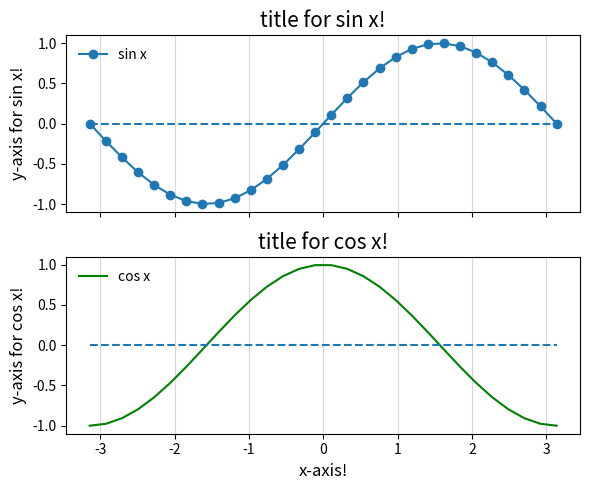

Reproduce this figure in Python. (Note: this script raises an exception after producing the figure.)
# %% Result

# %% Code
'''
- We generate two sets of data `data_1` and `data_2`
- We want to plot these two graphs side by side but do not want them to be on
the same figure!
- This is done using the `plt.subplots()` argument.
- `plt.subplots()` also has `ncols = ` to specify the number of columns!
'''

from sys import argv  # Hide
from matplotlib import pyplot as plt
import numpy as np

# Generating data
x = np.linspace(-np.pi, np.pi, num=30, endpoint=True)
cos_x = np.cos(x)
sin_x = np.sin(x)


# Specify how many columns or rows
fig, ax = plt.subplots(nrows = 2, figsize=(6, 5), sharex = True)

ax[1].set_xlabel('x-axis!', fontsize = 12)

# Aesthetics & Plotting for ax[0] #
ax[0].plot(x, sin_x, marker = 'o', linestyle = '-' ,label='sin x')
ax[0].hlines(0, xmin = -np.pi, xmax = np.pi, linestyle = 'dashed')
ax[0].set_ylabel('y-axis for sin x!',fontsize = 12)
ax[0].set_title('title for sin x!',fontsize = 15)


# Aesthetics & Plotting for ax[1] #
ax[1].plot(x, cos_x, label='cos x', color='green')
ax[1].hlines(0, xmin = -np.pi, xmax = np.pi, linestyle = 'dashed')
ax[1].set_ylabel('y-axis for cos x!',fontsize = 12)
ax[1].set_title('title for cos x!',fontsize = 15)

for axes in ax.flat:
     axes.legend(loc='upper left', frameon=False)
     axes.grid(axis='x', alpha=.5)


plt.tight_layout()
plt.savefig(f'{argv[0]}.png')  # Hide
plt.show()

